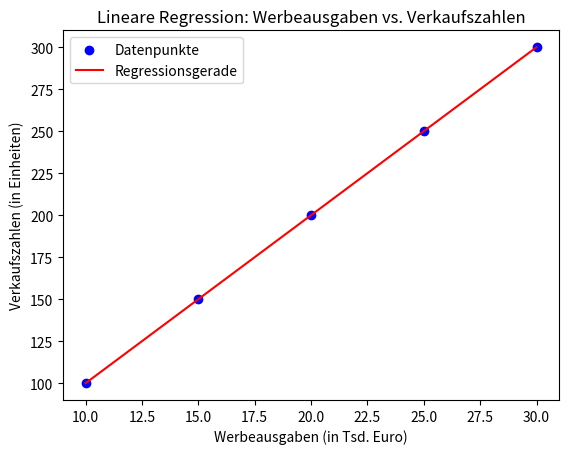

Here is the Python script that generated this plot:
import numpy as np
import matplotlib.pyplot as plt

def berechne_linreg_koeffizienten(werbeausgaben, verkaufszahlen):
    # Mittelwerte berechnen
    x_mean = np.mean(werbeausgaben)
    y_mean = np.mean(verkaufszahlen)

    # Steigung a berechnen
    a = np.sum((werbeausgaben - x_mean) * (verkaufszahlen - y_mean)) / np.sum((werbeausgaben - x_mean) ** 2)

    # y-Achsenabschnitt b berechnen
    b = y_mean - a * x_mean

    return a, b

def visualisiere_daten(werbeausgaben, verkaufszahlen, a, b):
    # Datenpunkte plotten
    plt.scatter(werbeausgaben, verkaufszahlen, color='blue', label='Datenpunkte')

    # Regressionsgerade plotten
    x_vals = np.array(werbeausgaben)
    y_vals = a * x_vals + b
    plt.plot(x_vals, y_vals, color='red', label='Regressionsgerade')

    # Achsentitel und Legende
    plt.xlabel('Werbeausgaben (in Tsd. Euro)')
    plt.ylabel('Verkaufszahlen (in Einheiten)')
    plt.title('Lineare Regression: Werbeausgaben vs. Verkaufszahlen')
    plt.legend()

    # Plot anzeigen
    plt.show()

# b) Fiktive Daten definieren
werbeausgaben = [10, 15, 20, 25, 30]  # in Tausend Euro
verkaufszahlen = [100, 150, 200, 250, 300]  # in Einheiten

# c) Koeffizienten berechnen
a, b = berechne_linreg_koeffizienten(werbeausgaben, verkaufszahlen)
print(f"Steigung (a): {a:.2f}")
print(f"Y-Achsenabschnitt (b): {b:.2f}")

# d) Daten visualisieren
visualisiere_daten(werbeausgaben, verkaufszahlen, a, b)
